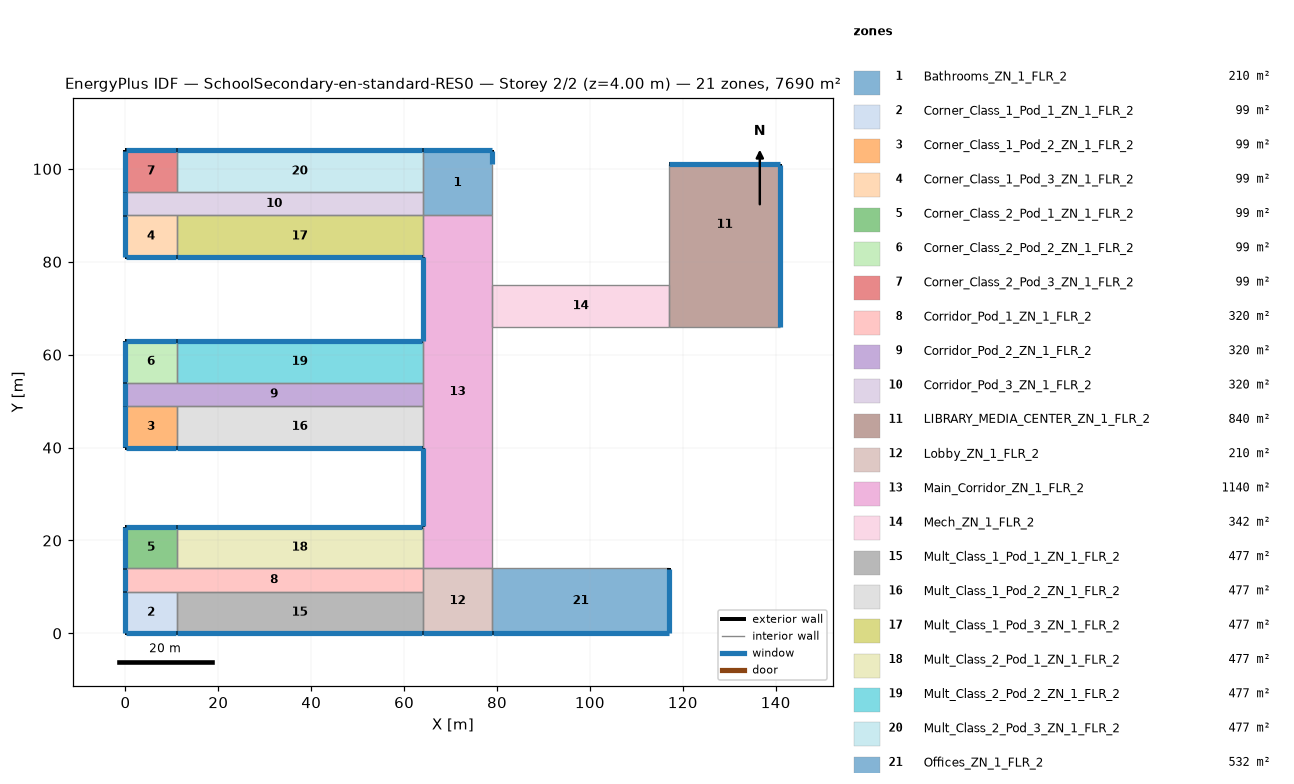
=== STOREY PLAN SPEC (per zone: floor XY polygon, exterior-wall plan segments, windows/doors) ===
zone 1: Bathrooms_ZN_1_FLR_2  (210.0 m²)
  floor: (64.00, 104.00) (79.00, 104.00) (79.00, 90.00) (64.00, 90.00)
  exterior wall: (79.00, 101.00) – (79.00, 104.00)  [3.0 m]
    window: (79.00, 101.05) – (79.00, 103.95)  [4.2 m²]
  exterior wall: (79.00, 104.00) – (64.00, 104.00)  [15.0 m]
    window: (78.95, 104.00) – (64.05, 104.00)  [21.0 m²]
  interior walls: 4
zone 2: Corner_Class_1_Pod_1_ZN_1_FLR_2  (99.0 m²)
  floor: (0.00, 9.00) (11.00, 9.00) (11.00, 0.00) (0.00, 0.00)
  exterior wall: (0.00, 0.00) – (11.00, 0.00)  [11.0 m]
    window: (0.05, 0.00) – (10.95, 0.00)  [15.4 m²]
  exterior wall: (0.00, 9.00) – (0.00, 0.00)  [9.0 m]
    window: (0.00, 8.95) – (0.00, 0.05)  [12.6 m²]
  interior walls: 2
zone 3: Corner_Class_1_Pod_2_ZN_1_FLR_2  (99.0 m²)
  floor: (0.00, 49.00) (11.00, 49.00) (11.00, 40.00) (0.00, 40.00)
  exterior wall: (0.00, 40.00) – (11.00, 40.00)  [11.0 m]
    window: (0.05, 40.00) – (10.95, 40.00)  [15.4 m²]
  exterior wall: (0.00, 49.00) – (0.00, 40.00)  [9.0 m]
    window: (0.00, 48.95) – (0.00, 40.05)  [12.6 m²]
  interior walls: 2
zone 4: Corner_Class_1_Pod_3_ZN_1_FLR_2  (99.0 m²)
  floor: (0.00, 90.00) (11.00, 90.00) (11.00, 81.00) (0.00, 81.00)
  exterior wall: (0.00, 81.00) – (11.00, 81.00)  [11.0 m]
    window: (0.05, 81.00) – (10.95, 81.00)  [15.4 m²]
  exterior wall: (0.00, 90.00) – (0.00, 81.00)  [9.0 m]
    window: (0.00, 89.95) – (0.00, 81.05)  [12.6 m²]
  interior walls: 2
zone 5: Corner_Class_2_Pod_1_ZN_1_FLR_2  (99.0 m²)
  floor: (0.00, 23.00) (11.00, 23.00) (11.00, 14.00) (0.00, 14.00)
  exterior wall: (11.00, 23.00) – (0.00, 23.00)  [11.0 m]
    window: (10.95, 23.00) – (0.05, 23.00)  [15.4 m²]
  exterior wall: (0.00, 23.00) – (0.00, 14.00)  [9.0 m]
    window: (0.00, 22.95) – (0.00, 14.05)  [12.6 m²]
  interior walls: 2
zone 6: Corner_Class_2_Pod_2_ZN_1_FLR_2  (99.0 m²)
  floor: (0.00, 63.00) (11.00, 63.00) (11.00, 54.00) (0.00, 54.00)
  exterior wall: (11.00, 63.00) – (0.00, 63.00)  [11.0 m]
    window: (10.95, 63.00) – (0.05, 63.00)  [15.4 m²]
  exterior wall: (0.00, 63.00) – (0.00, 54.00)  [9.0 m]
    window: (0.00, 62.95) – (0.00, 54.05)  [12.6 m²]
  interior walls: 2
zone 7: Corner_Class_2_Pod_3_ZN_1_FLR_2  (99.0 m²)
  floor: (0.00, 104.00) (11.00, 104.00) (11.00, 95.00) (0.00, 95.00)
  exterior wall: (11.00, 104.00) – (0.00, 104.00)  [11.0 m]
    window: (10.95, 104.00) – (0.05, 104.00)  [15.4 m²]
  exterior wall: (0.00, 104.00) – (0.00, 95.00)  [9.0 m]
    window: (0.00, 103.95) – (0.00, 95.05)  [12.6 m²]
  interior walls: 2
zone 8: Corridor_Pod_1_ZN_1_FLR_2  (320.0 m²)
  floor: (0.00, 14.00) (64.00, 14.00) (64.00, 9.00) (0.00, 9.00)
  exterior wall: (0.00, 14.00) – (0.00, 9.00)  [5.0 m]
    window: (0.00, 13.95) – (0.00, 9.05)  [7.0 m²]
  interior walls: 5
zone 9: Corridor_Pod_2_ZN_1_FLR_2  (320.0 m²)
  floor: (0.00, 54.00) (64.00, 54.00) (64.00, 49.00) (0.00, 49.00)
  exterior wall: (0.00, 54.00) – (0.00, 49.00)  [5.0 m]
    window: (0.00, 53.95) – (0.00, 49.05)  [7.0 m²]
  interior walls: 5
zone 10: Corridor_Pod_3_ZN_1_FLR_2  (320.0 m²)
  floor: (0.00, 95.00) (64.00, 95.00) (64.00, 90.00) (0.00, 90.00)
  exterior wall: (0.00, 95.00) – (0.00, 90.00)  [5.0 m]
    window: (0.00, 94.95) – (0.00, 90.05)  [7.0 m²]
  interior walls: 5
zone 11: LIBRARY_MEDIA_CENTER_ZN_1_FLR_2  (840.0 m²)
  floor: (117.00, 75.00) (141.00, 75.00) (141.00, 66.00) (117.00, 66.00)
  floor: (117.00, 101.00) (141.00, 101.00) (141.00, 75.00) (117.00, 75.00)
  exterior wall: (141.00, 66.00) – (141.00, 101.00)  [35.0 m]
    window: (141.00, 66.05) – (141.00, 100.95)  [49.0 m²]
  exterior wall: (141.00, 101.00) – (117.00, 101.00)  [24.0 m]
    window: (140.95, 101.00) – (117.05, 101.00)  [33.6 m²]
  interior walls: 3
zone 12: Lobby_ZN_1_FLR_2  (210.0 m²)
  floor: (64.00, 14.00) (79.00, 14.00) (79.00, 0.00) (64.00, 0.00)
  exterior wall: (64.00, 0.00) – (79.00, 0.00)  [15.0 m]
    window: (64.05, 0.00) – (78.95, 0.00)  [21.0 m²]
  interior walls: 4
zone 13: Main_Corridor_ZN_1_FLR_2  (1140.0 m²)
  floor: (64.00, 90.00) (79.00, 90.00) (79.00, 14.00) (64.00, 14.00)
  exterior wall: (64.00, 81.00) – (64.00, 63.00)  [18.0 m]
    window: (64.00, 80.95) – (64.00, 63.05)  [25.2 m²]
  exterior wall: (64.00, 40.00) – (64.00, 23.00)  [17.0 m]
    window: (64.00, 39.95) – (64.00, 23.05)  [23.8 m²]
  interior walls: 10
zone 14: Mech_ZN_1_FLR_2  (342.0 m²)
  floor: (79.00, 75.00) (117.00, 75.00) (117.00, 66.00) (79.00, 66.00)
  interior walls: 4
zone 15: Mult_Class_1_Pod_1_ZN_1_FLR_2  (477.0 m²)
  floor: (11.00, 9.00) (64.00, 9.00) (64.00, 0.00) (11.00, 0.00)
  exterior wall: (11.00, 0.00) – (64.00, 0.00)  [53.0 m]
    window: (11.05, 0.00) – (63.95, 0.00)  [74.2 m²]
  interior walls: 3
zone 16: Mult_Class_1_Pod_2_ZN_1_FLR_2  (477.0 m²)
  floor: (11.00, 49.00) (64.00, 49.00) (64.00, 40.00) (11.00, 40.00)
  exterior wall: (11.00, 40.00) – (64.00, 40.00)  [53.0 m]
    window: (11.05, 40.00) – (63.95, 40.00)  [74.2 m²]
  interior walls: 3
zone 17: Mult_Class_1_Pod_3_ZN_1_FLR_2  (477.0 m²)
  floor: (11.00, 90.00) (64.00, 90.00) (64.00, 81.00) (11.00, 81.00)
  exterior wall: (11.00, 81.00) – (64.00, 81.00)  [53.0 m]
    window: (11.05, 81.00) – (63.95, 81.00)  [74.2 m²]
  interior walls: 3
zone 18: Mult_Class_2_Pod_1_ZN_1_FLR_2  (477.0 m²)
  floor: (11.00, 23.00) (64.00, 23.00) (64.00, 14.00) (11.00, 14.00)
  exterior wall: (64.00, 23.00) – (11.00, 23.00)  [53.0 m]
    window: (63.95, 23.00) – (11.05, 23.00)  [74.2 m²]
  interior walls: 3
zone 19: Mult_Class_2_Pod_2_ZN_1_FLR_2  (477.0 m²)
  floor: (11.00, 63.00) (64.00, 63.00) (64.00, 54.00) (11.00, 54.00)
  exterior wall: (64.00, 63.00) – (11.00, 63.00)  [53.0 m]
    window: (63.95, 63.00) – (11.05, 63.00)  [74.2 m²]
  interior walls: 3
zone 20: Mult_Class_2_Pod_3_ZN_1_FLR_2  (477.0 m²)
  floor: (11.00, 104.00) (64.00, 104.00) (64.00, 95.00) (11.00, 95.00)
  exterior wall: (64.00, 104.00) – (11.00, 104.00)  [53.0 m]
    window: (63.95, 104.00) – (11.05, 104.00)  [74.2 m²]
  interior walls: 3
zone 21: Offices_ZN_1_FLR_2  (532.0 m²)
  floor: (79.00, 14.00) (117.00, 14.00) (117.00, 0.00) (79.00, 0.00)
  exterior wall: (79.00, 0.00) – (117.00, 0.00)  [38.0 m]
    window: (79.05, 0.00) – (116.95, 0.00)  [53.2 m²]
  exterior wall: (117.00, 0.00) – (117.00, 14.00)  [14.0 m]
    window: (117.00, 0.05) – (117.00, 13.95)  [19.6 m²]
  interior walls: 2

=== DERIVED (storey summary) ===
Building: SchoolSecondary-en-standard-RES0
Storey: 2 of 2  (floor level z = 4.00 m)
Storey gross floor area: 7690.0 m²
Zones on this storey: 21
  - Bathrooms_ZN_1_FLR_2: floor 210.0 m²; exterior wall 18.0 m (72.0 m²); 2 window(s) 25.2 m²; WWR 35.0%
  - Corner_Class_1_Pod_1_ZN_1_FLR_2: floor 99.0 m²; exterior wall 20.0 m (80.0 m²); 2 window(s) 28.0 m²; WWR 35.0%
  - Corner_Class_1_Pod_2_ZN_1_FLR_2: floor 99.0 m²; exterior wall 20.0 m (80.0 m²); 2 window(s) 28.0 m²; WWR 35.0%
  - Corner_Class_1_Pod_3_ZN_1_FLR_2: floor 99.0 m²; exterior wall 20.0 m (80.0 m²); 2 window(s) 28.0 m²; WWR 35.0%
  - Corner_Class_2_Pod_1_ZN_1_FLR_2: floor 99.0 m²; exterior wall 20.0 m (80.0 m²); 2 window(s) 28.0 m²; WWR 35.0%
  - Corner_Class_2_Pod_2_ZN_1_FLR_2: floor 99.0 m²; exterior wall 20.0 m (80.0 m²); 2 window(s) 28.0 m²; WWR 35.0%
  - Corner_Class_2_Pod_3_ZN_1_FLR_2: floor 99.0 m²; exterior wall 20.0 m (80.0 m²); 2 window(s) 28.0 m²; WWR 35.0%
  - Corridor_Pod_1_ZN_1_FLR_2: floor 320.0 m²; exterior wall 5.0 m (20.0 m²); 1 window(s) 7.0 m²; WWR 35.0%
  - Corridor_Pod_2_ZN_1_FLR_2: floor 320.0 m²; exterior wall 5.0 m (20.0 m²); 1 window(s) 7.0 m²; WWR 35.0%
  - Corridor_Pod_3_ZN_1_FLR_2: floor 320.0 m²; exterior wall 5.0 m (20.0 m²); 1 window(s) 7.0 m²; WWR 35.0%
  - LIBRARY_MEDIA_CENTER_ZN_1_FLR_2: floor 840.0 m²; exterior wall 59.0 m (236.0 m²); 2 window(s) 82.6 m²; WWR 35.0%
  - Lobby_ZN_1_FLR_2: floor 210.0 m²; exterior wall 15.0 m (60.0 m²); 1 window(s) 21.0 m²; WWR 35.0%
  - Main_Corridor_ZN_1_FLR_2: floor 1140.0 m²; exterior wall 35.0 m (140.0 m²); 2 window(s) 49.0 m²; WWR 35.0%
  - Mech_ZN_1_FLR_2: floor 342.0 m²
  - Mult_Class_1_Pod_1_ZN_1_FLR_2: floor 477.0 m²; exterior wall 53.0 m (212.0 m²); 1 window(s) 74.2 m²; WWR 35.0%
  - Mult_Class_1_Pod_2_ZN_1_FLR_2: floor 477.0 m²; exterior wall 53.0 m (212.0 m²); 1 window(s) 74.2 m²; WWR 35.0%
  - Mult_Class_1_Pod_3_ZN_1_FLR_2: floor 477.0 m²; exterior wall 53.0 m (212.0 m²); 1 window(s) 74.2 m²; WWR 35.0%
  - Mult_Class_2_Pod_1_ZN_1_FLR_2: floor 477.0 m²; exterior wall 53.0 m (212.0 m²); 1 window(s) 74.2 m²; WWR 35.0%
  - Mult_Class_2_Pod_2_ZN_1_FLR_2: floor 477.0 m²; exterior wall 53.0 m (212.0 m²); 1 window(s) 74.2 m²; WWR 35.0%
  - Mult_Class_2_Pod_3_ZN_1_FLR_2: floor 477.0 m²; exterior wall 53.0 m (212.0 m²); 1 window(s) 74.2 m²; WWR 35.0%
  - Offices_ZN_1_FLR_2: floor 532.0 m²; exterior wall 52.0 m (208.0 m²); 2 window(s) 72.8 m²; WWR 35.0%
Zone adjacency (shared interzone walls):
  - Bathrooms_ZN_1_FLR_2 ↔ Corridor_Pod_3_ZN_1_FLR_2
  - Bathrooms_ZN_1_FLR_2 ↔ Main_Corridor_ZN_1_FLR_2
  - Bathrooms_ZN_1_FLR_2 ↔ Mult_Class_2_Pod_3_ZN_1_FLR_2
  - Corner_Class_1_Pod_1_ZN_1_FLR_2 ↔ Corridor_Pod_1_ZN_1_FLR_2
  - Corner_Class_1_Pod_1_ZN_1_FLR_2 ↔ Mult_Class_1_Pod_1_ZN_1_FLR_2
  - Corner_Class_1_Pod_2_ZN_1_FLR_2 ↔ Corridor_Pod_2_ZN_1_FLR_2
  - Corner_Class_1_Pod_2_ZN_1_FLR_2 ↔ Mult_Class_1_Pod_2_ZN_1_FLR_2
  - Corner_Class_1_Pod_3_ZN_1_FLR_2 ↔ Corridor_Pod_3_ZN_1_FLR_2
  - Corner_Class_1_Pod_3_ZN_1_FLR_2 ↔ Mult_Class_1_Pod_3_ZN_1_FLR_2
  - Corner_Class_2_Pod_1_ZN_1_FLR_2 ↔ Corridor_Pod_1_ZN_1_FLR_2
  - Corner_Class_2_Pod_1_ZN_1_FLR_2 ↔ Mult_Class_2_Pod_1_ZN_1_FLR_2
  - Corner_Class_2_Pod_2_ZN_1_FLR_2 ↔ Corridor_Pod_2_ZN_1_FLR_2
  - Corner_Class_2_Pod_2_ZN_1_FLR_2 ↔ Mult_Class_2_Pod_2_ZN_1_FLR_2
  - Corner_Class_2_Pod_3_ZN_1_FLR_2 ↔ Corridor_Pod_3_ZN_1_FLR_2
  - Corner_Class_2_Pod_3_ZN_1_FLR_2 ↔ Mult_Class_2_Pod_3_ZN_1_FLR_2
  - Corridor_Pod_1_ZN_1_FLR_2 ↔ Lobby_ZN_1_FLR_2
  - Corridor_Pod_1_ZN_1_FLR_2 ↔ Mult_Class_1_Pod_1_ZN_1_FLR_2
  - Corridor_Pod_1_ZN_1_FLR_2 ↔ Mult_Class_2_Pod_1_ZN_1_FLR_2
  - Corridor_Pod_2_ZN_1_FLR_2 ↔ Main_Corridor_ZN_1_FLR_2
  - Corridor_Pod_2_ZN_1_FLR_2 ↔ Mult_Class_1_Pod_2_ZN_1_FLR_2
  - Corridor_Pod_2_ZN_1_FLR_2 ↔ Mult_Class_2_Pod_2_ZN_1_FLR_2
  - Corridor_Pod_3_ZN_1_FLR_2 ↔ Mult_Class_1_Pod_3_ZN_1_FLR_2
  - Corridor_Pod_3_ZN_1_FLR_2 ↔ Mult_Class_2_Pod_3_ZN_1_FLR_2
  - LIBRARY_MEDIA_CENTER_ZN_1_FLR_2 ↔ Mech_ZN_1_FLR_2
  - Lobby_ZN_1_FLR_2 ↔ Main_Corridor_ZN_1_FLR_2
  - Lobby_ZN_1_FLR_2 ↔ Mult_Class_1_Pod_1_ZN_1_FLR_2
  - Lobby_ZN_1_FLR_2 ↔ Offices_ZN_1_FLR_2
  - Main_Corridor_ZN_1_FLR_2 ↔ Mech_ZN_1_FLR_2
  - Main_Corridor_ZN_1_FLR_2 ↔ Mult_Class_1_Pod_2_ZN_1_FLR_2
  - Main_Corridor_ZN_1_FLR_2 ↔ Mult_Class_1_Pod_3_ZN_1_FLR_2
  - Main_Corridor_ZN_1_FLR_2 ↔ Mult_Class_2_Pod_1_ZN_1_FLR_2
  - Main_Corridor_ZN_1_FLR_2 ↔ Mult_Class_2_Pod_2_ZN_1_FLR_2